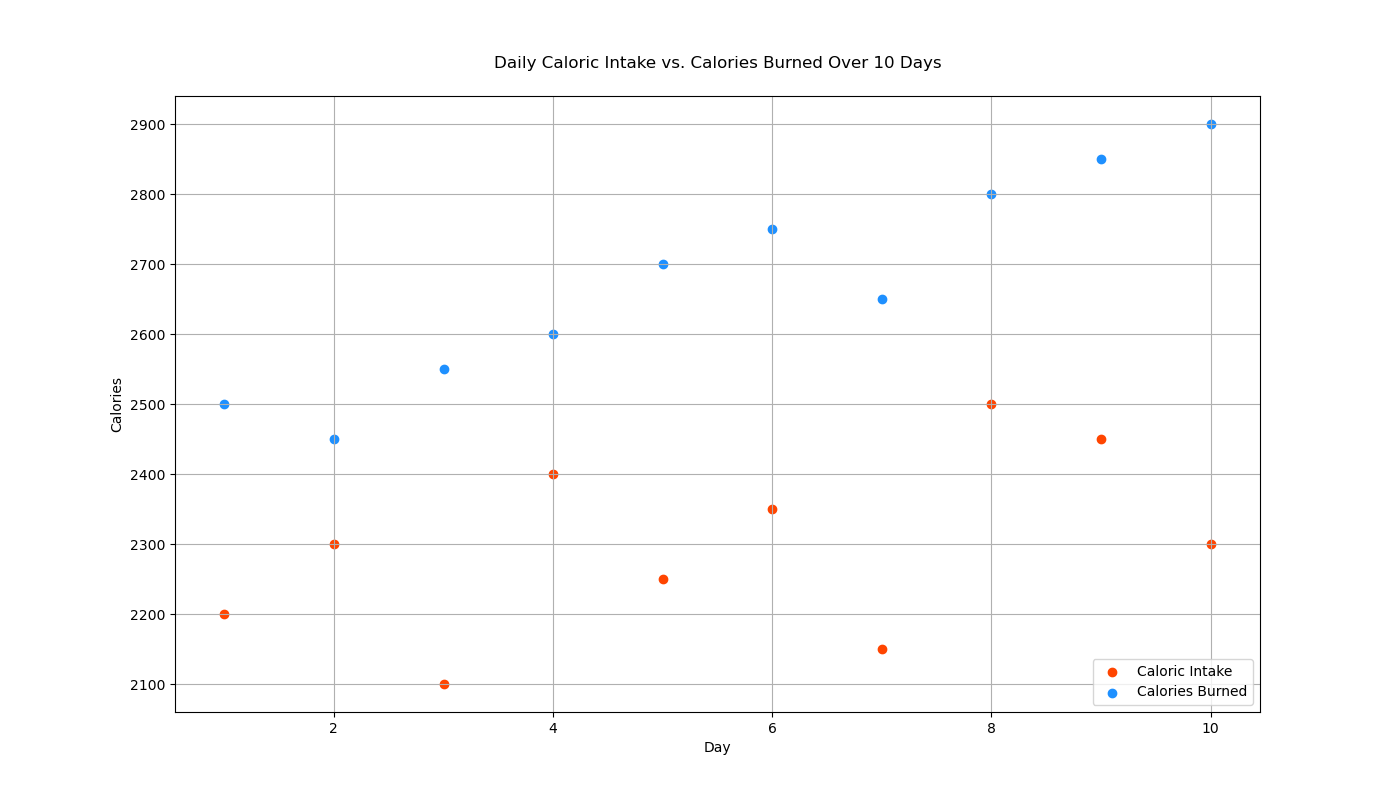

The data file committed next to this chart (first rows):
Day, Caloric_Intake, Calories_Burned
1, 2200, 2500
2, 2300, 2450
3, 2100, 2550
4, 2400, 2600
5, 2250, 2700
6, 2350, 2750
7, 2150, 2650
8, 2500, 2800
9, 2450, 2850
10, 2300, 2900
